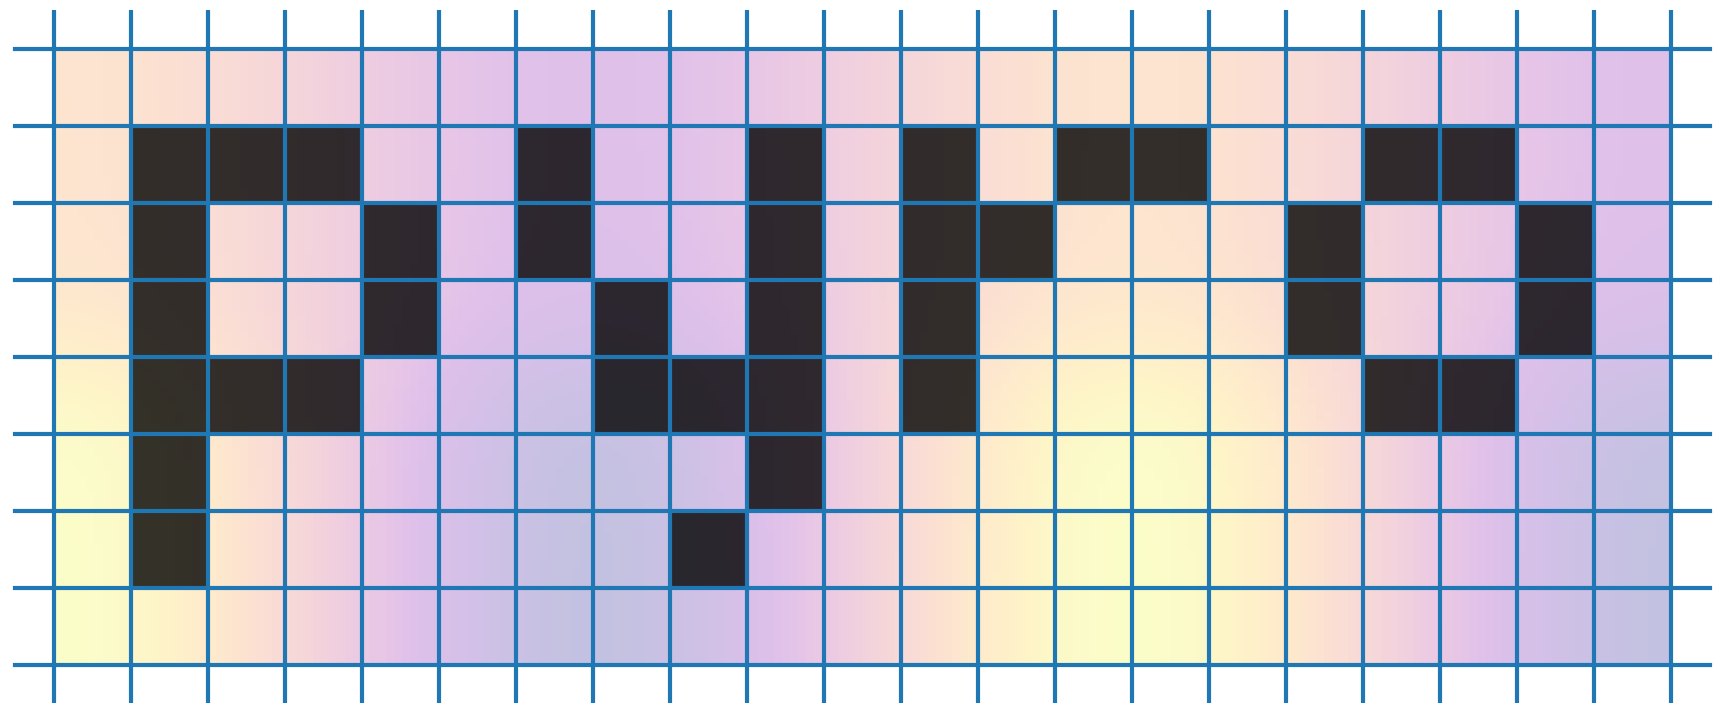

Generate this figure with matplotlib:
import numpy as np
import matplotlib.pyplot as plt


logo_text = """
 XXX  X  X X XX  XX  
 X  X X  X XX   X  X 
 X  X  X X X    X  X 
 XXX   XXX X     XX  
 X       X           
 X      X            
"""

class LogoGrid:
    def __init__(self, mask):

        logo_lines = mask.split("\n")
        self.nx = len(logo_lines[1])
        self.ny = len(logo_lines)

        self.xl = np.arange(self.nx)
        self.xr = np.arange(self.nx) + 1.0
        self.x = np.arange(self.nx) + 0.5

        self.yl = np.flip(np.arange(self.ny))
        self.yr = np.flip(np.arange(self.ny) + 1.0)
        self.y = np.flip(np.arange(self.ny) + 0.5)

        self.dx = 1
        self.dy = 1

        self.xmin = self.xl.min()
        self.xmax = self.xr.max()

        self.ymin = self.yl.min()
        self.ymax = self.yr.max()

        #print("xmin, xmax", self.xmin, self.xmax)
        #print("ymin, ymax", self.ymin, self.ymax)

        self.logo = np.zeros((self.nx, self.ny))

        for i in range(1, self.nx):
            for j in range(1, self.ny-1):
                if logo_lines[j][i] == "X":
                    self.logo[i,j] = 1.0

    def draw_grid(self):
        # vertical lines
        for i in range(0, self.nx):
            plt.plot([self.xl[i], self.xl[i]], [self.ymin-0.5*self.dy, self.ymax+0.5*self.dy],
                     color="C0", lw=3)

        plt.plot([self.xr[self.nx-1], self.xr[self.nx-1]],
                 [self.ymin-0.5*self.dy, self.ymax+0.5*self.dy],
                 color="C0", lw=3)

        # horizontal lines
        for j in range(0, self.ny):
            plt.plot([self.xmin-0.5*self.dx, self.xmax+0.5*self.dx], [self.yl[j], self.yl[j]],
                     color="C0", lw=3)

        plt.plot([self.xmin-0.5*self.dx, self.xmax+0.5*self.dx],
                 [self.yr[0], self.yr[0]],
                 color="C0", lw=3)

        
    def fill_in_logo(self):
        for j in range(self.ny):
            for i in range(self.nx):
                if self.logo[i,j] == 0.0:
                    continue
                plt.fill([self.xl[i], self.xl[i], self.xr[i], self.xr[i], self.xl[i]],
                         [self.yl[j], self.yr[j], self.yr[j], self.yl[j], self.yl[j]], 
                         color="k", alpha=0.8)

    def fill_in_background(self):
        xx = np.linspace(self.xmin, self.xmax, 200, endpoint=True) 
        yy = np.linspace(self.ymin, self.ymax, 200, endpoint=True)

        x, y = np.meshgrid(xx, yy)

        # a funky function
        ff = self._func(x, y)

        plt.imshow(ff, extent=[self.xmin, self.xmax, self.ymin, self.ymax], alpha=0.25, cmap="plasma")


    def _func(self, x, y):
        return (1 + 0.5*(1.0 + np.tanh(y - 0.5*(self.ymin + self.ymax)))) * np.cos(3*np.pi*x/(self.xmax-self.xmin))

lg = LogoGrid(logo_text)
lg.draw_grid()
lg.fill_in_logo()
lg.fill_in_background()

#plt.subplots_adjust(0,0,1,1,0,0)

ax = plt.gca()
ax.set_axis_off()
ax.set_aspect("equal", "datalim")
ax.xaxis.set_major_locator(plt.NullLocator())
ax.yaxis.set_major_locator(plt.NullLocator())

fig = plt.gcf()
fig.set_size_inches(int(lg.nx+1), int(lg.ny+1))

plt.margins(0.0)
#plt.tight_layout()
plt.savefig("pyro_logo.svg", bbox_inches="tight", pad_inches=0)










